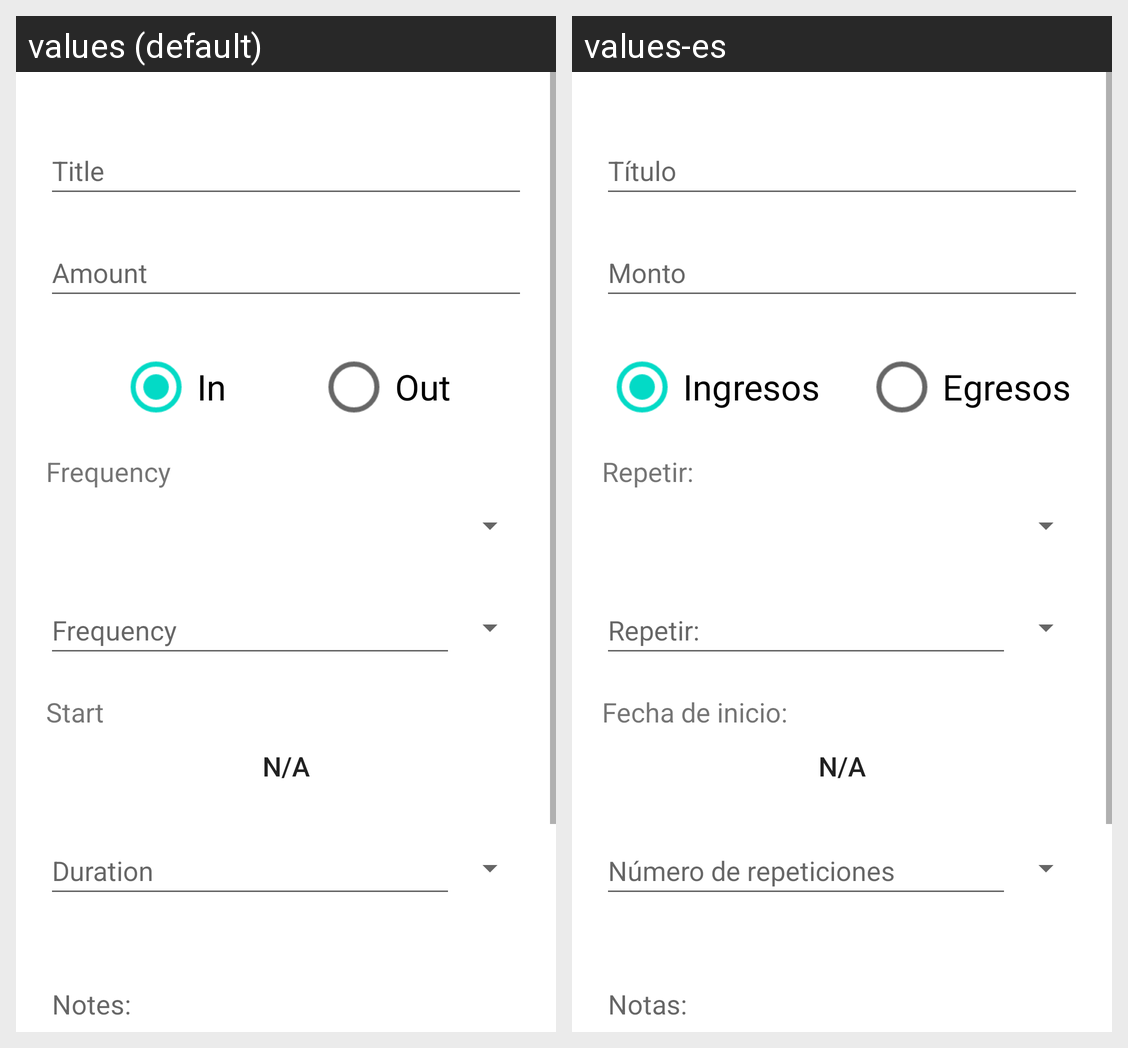

For this localized Android screen grid, give each drawn string resource with its value in every locale shown.
Android screen res/layout/fragment_contract_new_payment.xml rendered under 2 locales, left to right: values (default), values-es. Device: Nexus 5 (rendered at 1080×1920; each locale shown at half size, 540×960, under a caption strip naming it); theme Theme.MaterialComponents.DayNight.NoActionBar.
Strings drawn on this screen, with the default value and each locale's value (text and hints the layout hard-codes, and strings that could not be matched under every locale, appear in the picture but are not listed):

title
  values: Title
  values-es: Título

amount
  values: Amount
  values-es: Monto

in
  values: In
  values-es: Ingresos

out
  values: Out
  values-es: Egresos

frequency
  values: Frequency
  values-es: Repetir:

start
  values: Start
  values-es: Fecha de inicio:

duration
  values: Duration
  values-es: Número de repeticiones 

notes
  values: Notes:
  values-es: Notas:
